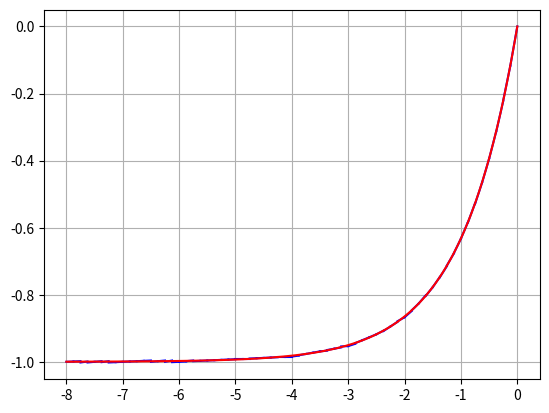

Source code (Python):
import numpy as np
from numpy import unravel_index
from scipy.optimize import curve_fit
import matplotlib.pyplot as plt
from scipy.special import erf, erfinv
import math
 

def num_to_bin(n, l):   # l-bit 数字转换为二进制数组
    L = []
    bin_num = bin(n)[2:].zfill(l)
    for i in range(len(bin_num)):
        L.append(int(bin_num[i]))
    # print(n, L)
    return L


def bin_to_decimal(b):  # 二进制数组转换为小数
    d = 0
    for i, x in enumerate(b):
        # print("i, x: ", i, x)
        d += 2**(-i-1) * x
    return d


def gen_A(la):  # 生成 la-bit 的全部可能斜率，取值[0,1)，从小到大
    A = []
    for i in range(2**la):
        A.append(bin_to_decimal(num_to_bin(i, la)))
    return A

# la = 5
# print(gen_A(la))

def gen_D(ld):  # 生成 ld-bit 的全部可能斜率，取值[-1,0)，从小到大
    D = []
    for i in range(2**ld):
        D.append(-bin_to_decimal(num_to_bin(i, ld)))
    D.reverse()
    return D



######################## 函数 ########################

# GeLU, g(x)
def gx(x):
    # return x/2 * erf(x/1.141)
    return 1/10 * x **2

def gx_derivative(x):   # 计算拟合 g(x) 的一次函数的斜率
    return math.sqrt(2)*x*math.exp(-x**2/2)/(2*math.sqrt(math.pi)) + erf(math.sqrt(2)*x/2)/2
def gx_intercept(x):    # 计算截距
    return gx(x) - gx_derivative(x) * x



# ELU
def gx(x):
    
    return (math.e**x - 1)

def gx_derivative(x):   # 计算拟合 g(x) 的一次函数的斜率
    return math.e**x

def gx_intercept(x):    # 计算截距
    return gx(x) - gx_derivative(x) * x






def error_a_d(C, a, d, start, end): # 计算误差，这里用均方误差
    x = np.linspace(start, end, 100)
    y_linear = a*x + d
    y_curve = gx(x)
    return np.max((y_curve - y_linear) ** 2)




def Error_slice(C, la, ld, start, end):

    A = gen_A(la)
    D = gen_D(ld)

    print("A: ", A)
    print("D: ", D)

    derivative_C_start = gx_derivative(start)
    derivative_C_end = gx_derivative(end)

    # print("derivative_C_start: ", derivative_C_start)
    # print("derivative_C_end: ", derivative_C_end)

    intercept_C_start = gx_intercept(start)
    intercept_C_end = gx_intercept(end)

    # print("intercept_C_start: ", intercept_C_start)
    # print("intercept_C_end: ", intercept_C_end)

    A_try, D_try = [], []
    for i in range(len(A)):
        if derivative_C_start < A[i] and A[i] < derivative_C_end:
            A_try.append(A[i])

    for i in range(len(D)):
        if intercept_C_start< D[i] and D[i] < intercept_C_end:
            D_try.append(D[i])

    if A_try == []:
        A_try.append(min(A, key=lambda x: abs(x - (derivative_C_start + derivative_C_end)/2)))
    if D_try == []:
        D_try.append(min(D, key=lambda x: abs(x - (intercept_C_start + intercept_C_end)/2)))

    # print("A_try: ", A_try)
    # print("D_try: ", D_try) # 不用D_try
    A_try = A
    D_try = D   # 不用D_try

    e = [ [0 for i in range(len(D_try))] for j in range(len(A_try)) ]
    e = np.array(e, dtype=float)
    for i in range(len(A_try)):
        for j in range(len(D_try)):
            e[i][j] = error_a_d(C, A_try[i], D_try[j], start, end)

    e_min =e.min()
    Ia,Id = unravel_index(e.argmin(), e.shape)
    a, d = A_try[Ia], D_try[Id]

    # print("e:\n ", e)
    # print("e_min: ", e_min)
    # print("Ia, Id: ", Ia, Id)
    # print("a, d: ", a, d)

    def draw():
        x = np.linspace(start, end, 100)
        y_curve = gx(x)
        y_linear = a*x + d
        plt.plot(x, y_curve, color = 'red')
        plt.plot(x, y_linear, color = 'blue')
        plt.grid(True)
        plt.show()
    # draw()

    return e_min, a, d


# C = 0
# la = 5
# ld = 12
# start, end = 2.94, 2.97
# Error_slice(C, la, ld, start, end)



def Error_all(C, la, ld, Start, End, N):    # 分成N份
    E_min, A, D = [], [], []
    for i in range(N):
        start = (Start + i/N * (End - Start))
        end = (start + 1/N * (End - Start))
        e_min_i, ai, di = Error_slice(C, la, ld, start, end)

        print(start, end)
        print("ai: ", ai)
        print("di: ", di)
        print("e_min_i: ", e_min_i)
        print()

        E_min.append(e_min_i)
        A.append((int)(ai*(2**(la))))
        D.append((int)(di*(2**(ld))) % 2**(ld + 1))

        # draw
        x = np.linspace(start, end, 100)
        y_curve = gx(x)
        y_linear = ai*x + di
        plt.plot(x, y_linear, color = 'blue')


    print("average: ", sum(E_min)/N)
    formatted_output = ', '.join(f'{{{a},{d}}}' for a, d in zip(A, D))
    print(formatted_output)
    print(set(A), len(set(A)))

    x_curve = np.linspace(Start, End, 1000)
    y_curve = gx(x_curve)
    plt.plot(x_curve, y_curve, color = 'red')

    plt.grid(True)
    plt.show()

    


C = 0
la = 7
ld = 7
Start, End = -8, 0
N = 64
Error_all(C, la, ld, Start, End, N)



# C = 0
# la = 5
# ld = 10
# Start, End = 1, 2
# N = 1
# Error_all(C, la, ld, Start, End, N)




def test_error_a_d(C, a, d, start, end): # 计算误差，这里用均方误差
    x = np.linspace(start, end, 100)
    y_linear = a*x + d
    y_curve = 1/10 * x**2
    return np.mean((y_curve - y_linear) ** 2)


print("////////////////////")



def draw():

    C = 0
    start, end = 1, 2


    x = np.linspace(start, end, 100)
    y_curve = 1/10 * x**2
    plt.plot(x, y_curve, color = 'red', label='Curve')


    a = 0.3125
    d = -0.2353515625 # -d, 负值
    x = np.linspace(start, end, 100)
    y_linear = a*x + d
    plt.plot(x, y_linear, color = 'blue', label='Ours')
    print(test_error_a_d(C, a, d, start, end))


    a = 0.3
    d = -0.2
    x = np.linspace(start, end, 100)
    y_linear = a*x + d
    plt.plot(x, y_linear, color = 'green', label='Trad (real)')
    print(test_error_a_d(C, a, d, start, end))


    a = 0.3125
    d = -0.2001953125
    x = np.linspace(start, end, 100)
    y_linear = a*x + d
    plt.plot(x, y_linear, color = 'yellow', label='Trad (ring)')
    print(test_error_a_d(C, a, d, start, end))

    # a = 0.28125
    # d = -0.2
    # x = np.linspace(start, end, 100)
    # y_linear = a*x + d
    # plt.plot(x, y_linear, color = 'yellow')
    # print(test_error_a_d(C, a, d, start, end))


    # plt.grid(True)
    plt.legend()
    plt.show()


# draw()


# # 方法1: 使用格式化字符串
# l = 100
# def decimal_to_binary_string(num):
#     return '{0:b}'.format(int(num * (2 ** l)))[:l]
 
# # 方法2: 使用内置函数format()
# def decimal_to_binary_string2(num):
#     return format(int(num * (2 ** l)), 'b')[:l]
 
# # 示例
# decimal_number = 0.2
# binary_string = decimal_to_binary_string(decimal_number)
# print(binary_string)  # 输出: 0.101
 
# binary_string2 = decimal_to_binary_string2(decimal_number)
# print(binary_string2)  # 输出: 0.101


